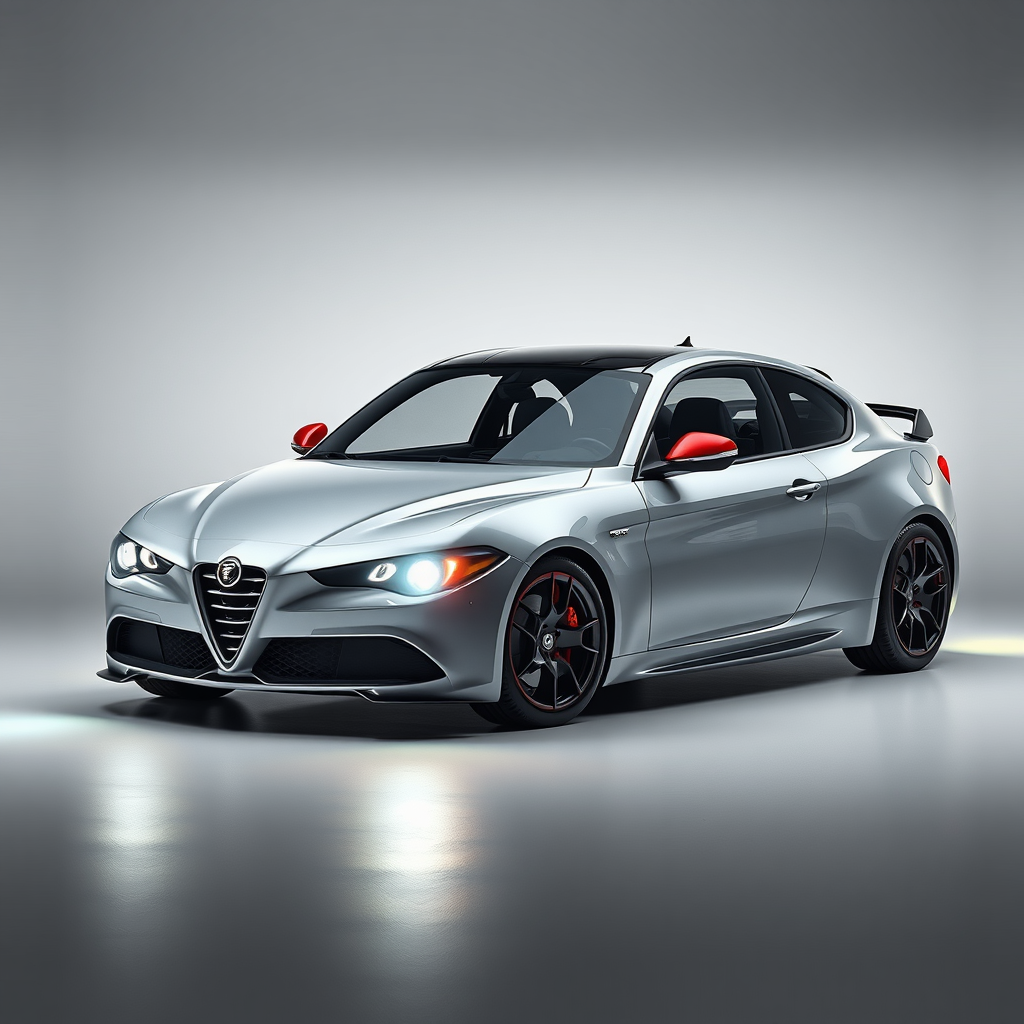
Generation parameters embedded in this image by ComfyUI (PNG 'prompt' text chunk: the API-format workflow graph, JSON):
{"6":{"inputs":{"text":"3D-Rendering eines eleganten Sportwagens Alfa Romeo 33 1.3 , ultradetailliert, Drahtgittermodell, Studiobeleuchtung, reflektierende Oberflächen, Kohlefaserdetails, aerodynamisches Design, dramatischer Winkel, fotorealistische Texturen, Raytracing, globale Beleuchtung, 8k-Auflösung, Unreal Engine, V-Ray Render, Qualität aus der Automobilwerbung","clip":["30",1]},"class_type":"CLIPTextEncode","_meta":{"title":"CLIP Text Encode (Positive Prompt)"}},"8":{"inputs":{"samples":["31",0],"vae":["30",2]},"class_type":"VAEDecode","_meta":{"title":"VAE Decode"}},"9":{"inputs":{"filename_prefix":"DTF/3dRendering","images":["8",0]},"class_type":"SaveImage","_meta":{"title":"Save Image"}},"27":{"inputs":{"width":1024,"height":1024,"batch_size":1},"class_type":"EmptySD3LatentImage","_meta":{"title":"EmptySD3LatentImage"}},"30":{"inputs":{"ckpt_name":"flux1-schnell-fp8.safetensors"},"class_type":"CheckpointLoaderSimple","_meta":{"title":"Load Checkpoint"}},"31":{"inputs":{"seed":6200392,"steps":6,"cfg":0.85,"sampler_name":"euler","scheduler":"normal","denoise":1.0,"model":["38",0],"positive":["6",0],"negative":["33",0],"latent_image":["27",0]},"class_type":"KSampler","_meta":{"title":"KSampler"}},"33":{"inputs":{"text":"","clip":["30",1]},"class_type":"CLIPTextEncode","_meta":{"title":"CLIP Text Encode (Negative Prompt)"}},"38":{"inputs":{"unet_name":"flux1-schnell-Q5_1.gguf","dequant_dtype":"default","patch_dtype":"default","patch_on_device":false},"class_type":"UnetLoaderGGUFAdvanced","_meta":{"title":"Unet Loader (GGUF/Advanced)"}},"41":{"inputs":{"model_type":"flux","rel_l1_thresh":0.4,"model":["38",0]},"class_type":"TeaCacheForImgGen","_meta":{"title":"TeaCache For Img Gen"}},"42":{"inputs":{"mode":"default","backend":"inductor","fullgraph":false,"dynamic":false,"model":["41",0]},"class_type":"CompileModel","_meta":{"title":"Compile Model"}}}